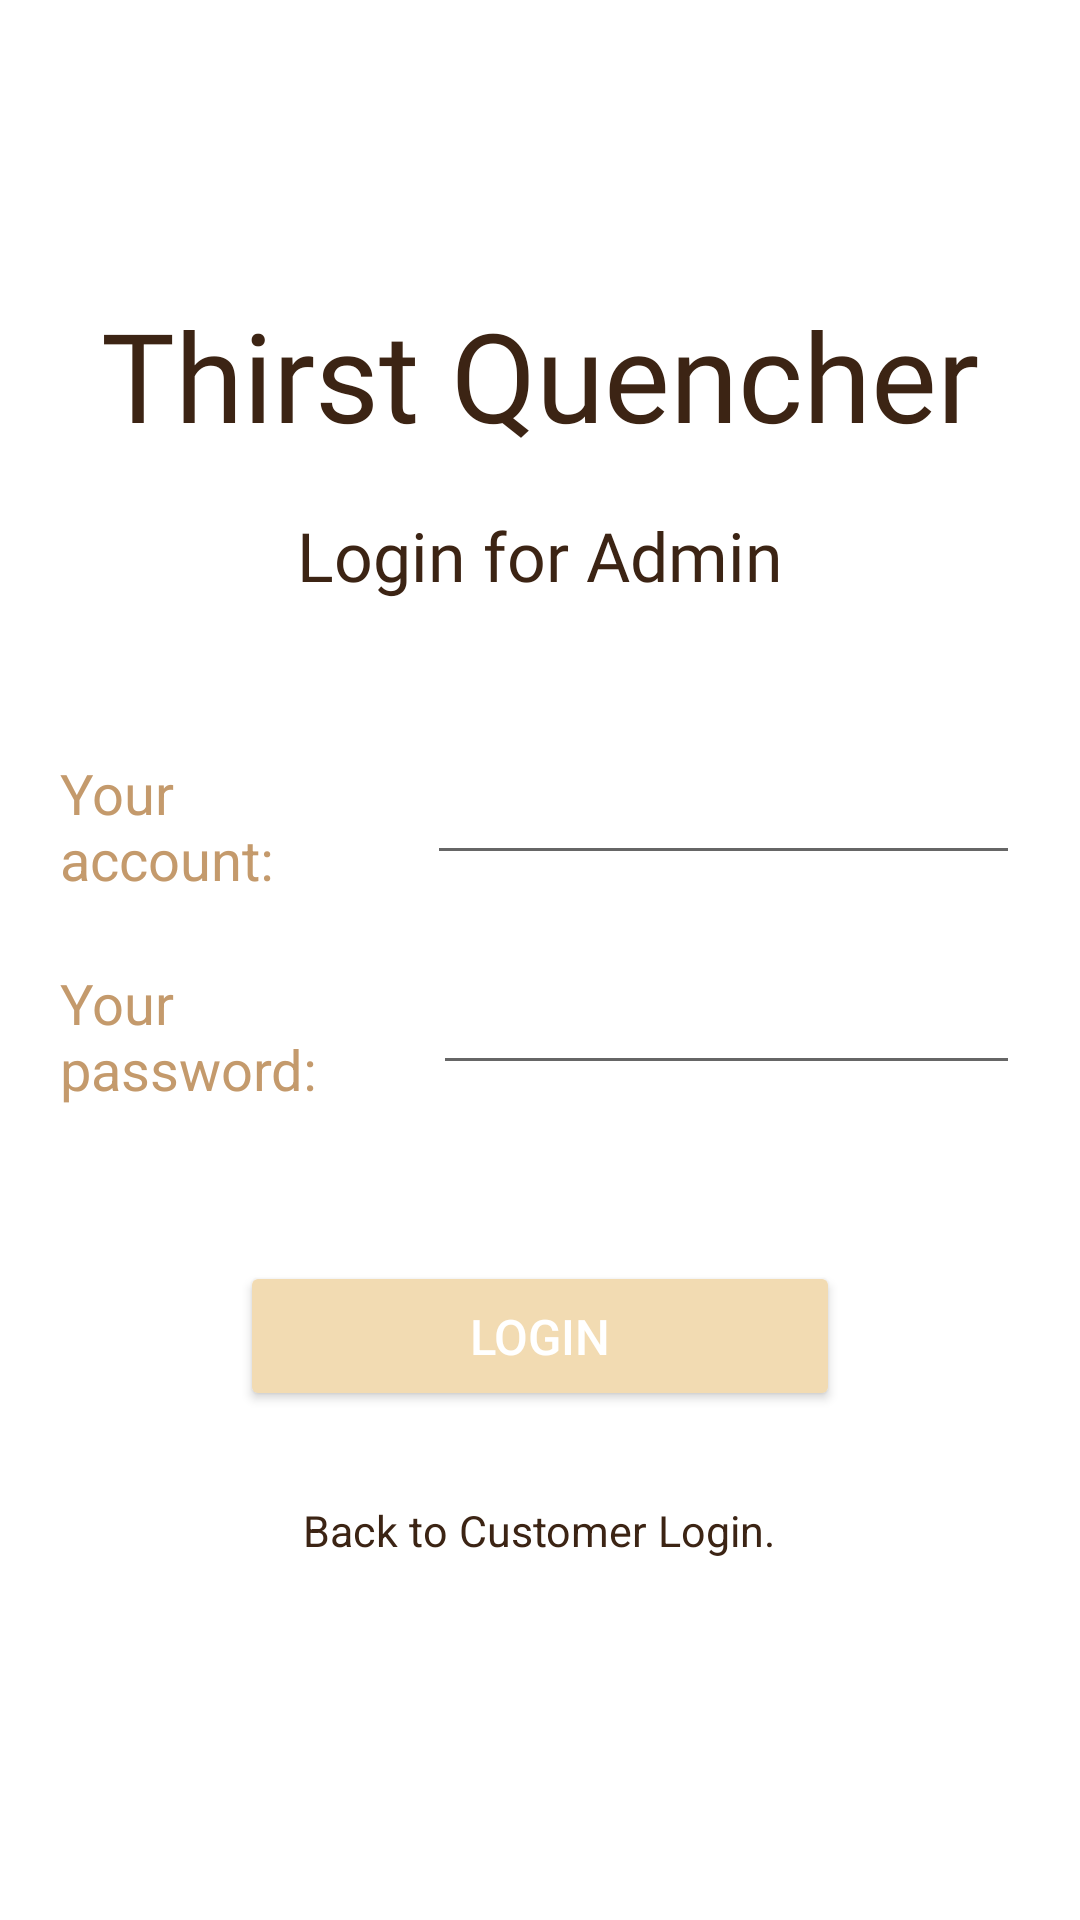

Reconstruct the res/layout file that produces this screen, plus the resources it refers to.
<!-- AndroidManifest.xml: application theme Theme.LapTrinhDiDong_FinalProject -->
<!-- res/layout/layout_dangnhap_admin.xml -->
<?xml version="1.0" encoding="utf-8"?>
<LinearLayout xmlns:android="http://schemas.android.com/apk/res/android"
    xmlns:app="http://schemas.android.com/apk/res-auto"
    xmlns:tools="http://schemas.android.com/tools"
    android:layout_width="match_parent"
    android:layout_height="match_parent"
    android:orientation="vertical" >

    <TextView
        android:id="@+id/textView19"
        android:layout_width="match_parent"
        android:layout_height="70dp"
        android:fontFamily="@font/lobster"
        android:textSize="20pt"
        android:textColor="@color/dark_brown"
        android:gravity="center"
        android:layout_marginTop="90dp"
        android:text="Thirst Quencher" />

    <TextView
        android:id="@+id/textView20"
        android:layout_width="match_parent"
        android:layout_height="wrap_content"
        android:fontFamily="@font/lobster"
        android:textColor="@color/dark_brown"
        android:textSize="11pt"
        android:gravity="center"
        android:layout_marginTop="10dp"
        android:layout_marginBottom="20dp"
        android:text="Login for Admin" />

    <LinearLayout
        android:layout_width="match_parent"
        android:layout_height="50dp"
        android:orientation="horizontal"
        android:layout_marginLeft="20dp"
        android:layout_marginBottom="20dp"
        android:layout_marginRight="20dp"
        android:layout_marginTop="30dp">

        <TextView
            android:id="@+id/textView21"
            android:layout_width="wrap_content"
            android:layout_height="wrap_content"
            android:layout_weight="1"
            android:textSize="9pt"
            android:textColor="@color/dark_beige"
            android:layout_gravity="center"
            android:text="Your account:" />

        <EditText
            android:id="@+id/edtAccAD"
            android:layout_width="wrap_content"
            android:layout_height="wrap_content"
            android:layout_weight="1"
            android:ems="10"
            android:inputType="textPersonName"
            android:layout_marginLeft="20dp"
            android:textColor="@color/dark_brown" />
    </LinearLayout>

    <LinearLayout
        android:layout_width="match_parent"
        android:layout_height="50dp"
        android:layout_marginLeft="20dp"
        android:layout_marginRight="20dp"
        android:layout_marginBottom="10dp"
        android:orientation="horizontal">

        <TextView
            android:id="@+id/textView22"
            android:layout_width="wrap_content"
            android:layout_height="wrap_content"
            android:layout_weight="1"
            android:textSize="9pt"
            android:textColor="@color/dark_beige"
            android:layout_gravity="center"
            android:text="Your password:" />

        <EditText
            android:id="@+id/edtPassAD"
            android:layout_width="wrap_content"
            android:layout_height="wrap_content"
            android:layout_weight="1"
            android:ems="10"
            android:inputType="textPersonName"
            android:layout_marginLeft="10dp"
            android:textColor="@color/dark_brown" />
    </LinearLayout>

    <Button
        android:id="@+id/btnLoginAD"
        android:layout_width="200dp"
        android:layout_height="50dp"
        android:layout_gravity="center"
        android:layout_marginTop="40dp"
        android:layout_marginBottom="30dp"
        android:backgroundTint="@color/beige"
        android:text="Login"
        android:textSize="8pt"
        android:textColor="@color/white"  />

    <TextView
        android:id="@+id/tvBackToLoginCustomer"
        android:layout_width="wrap_content"
        android:layout_height="wrap_content"
        android:gravity="center"
        android:layout_gravity="center"
        android:textColor="@color/dark_brown"
        android:textSize="7pt"
        android:text="Back to Customer Login." />

</LinearLayout>
<!-- resources referenced by this layout -->
<resources>
  <color name="beige">#f2dbb2</color>
  <color name="dark_beige">#c49a6c</color>
  <color name="dark_brown">#3c2414</color>
  <color name="white">#FFFFFFFF</color>
  <style name="Theme.LapTrinhDiDong_FinalProject" parent="Theme.MaterialComponents.DayNight.DarkActionBar">
          
          <item name="colorPrimary">@color/orange</item>
          <item name="colorPrimaryVariant">@color/purple_700</item>
          <item name="colorOnPrimary">@color/white</item>
          
          <item name="colorSecondary">@color/teal_200</item>
          <item name="colorSecondaryVariant">@color/teal_700</item>
          <item name="colorOnSecondary">@color/black</item>
          
          <item name="android:statusBarColor">@color/dark_black</item>
          
      </style>
  <color name="orange">#f25a29</color>
  <color name="purple_700">#FF3700B3</color>
  <color name="teal_200">#FF03DAC5</color>
  <color name="teal_700">#FF018786</color>
  <color name="black">#FF000000</color>
  <color name="dark_black">#1E2328</color>
</resources>
